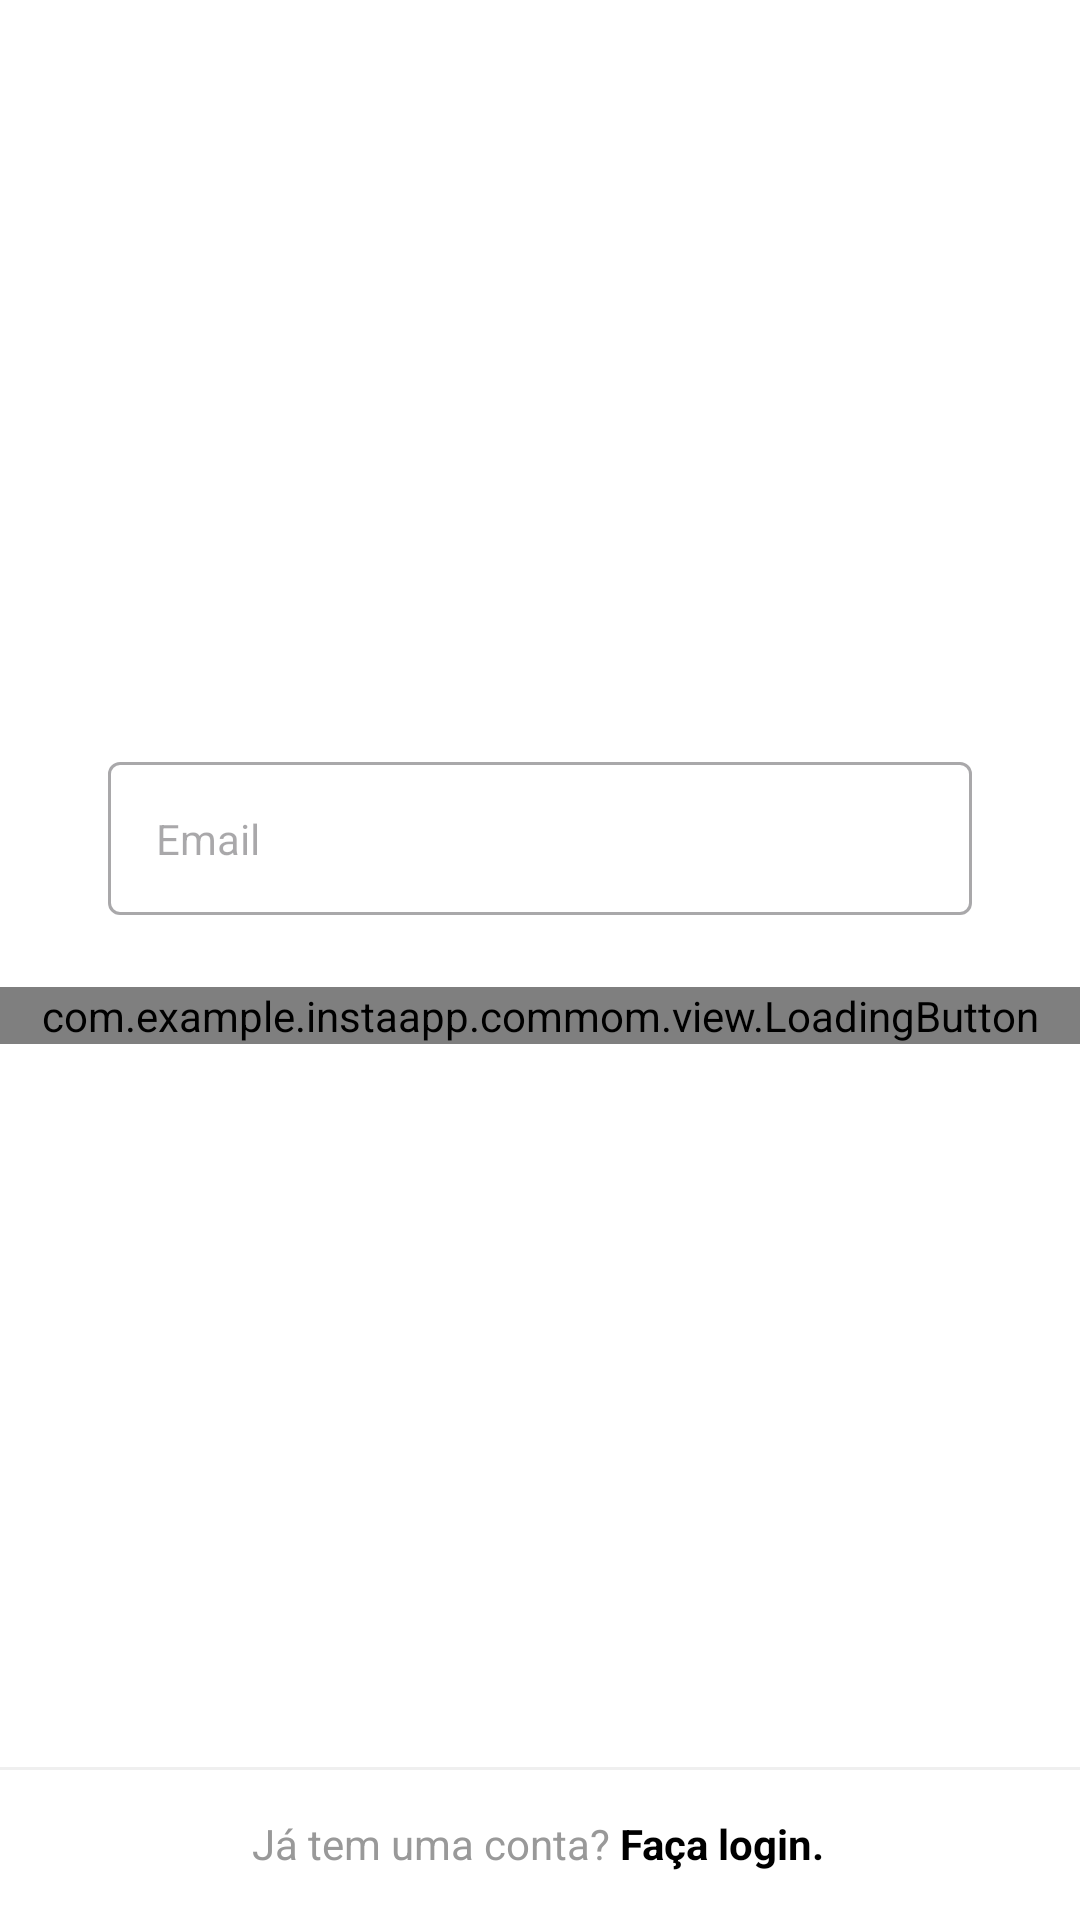

This screen was rendered from an Android layout file. Write that file and the resources it references.
<!-- AndroidManifest.xml: application theme Theme.InstaApp -->
<!-- res/layout/fragment_register_email.xml -->
<?xml version="1.0" encoding="utf-8"?>
<androidx.constraintlayout.widget.ConstraintLayout xmlns:android="http://schemas.android.com/apk/res/android"
    xmlns:app="http://schemas.android.com/apk/res-auto"
    xmlns:tools="http://schemas.android.com/tools"
    android:layout_width="match_parent"
    android:layout_height="match_parent"
    android:background="@color/white"
    tools:context=".login.view.LoginActivity">

    <ImageView
        android:id="@+id/img_logo_register"
        android:layout_width="150dp"
        android:layout_height="150dp"
        android:src="@drawable/photo_icon"
        android:contentDescription="@null"
        android:layout_marginTop="80dp"
        app:layout_constraintStart_toStartOf="parent"
        app:layout_constraintEnd_toEndOf="parent"
        app:layout_constraintTop_toTopOf="parent"/>

    <com.google.android.material.textfield.TextInputLayout
        android:id="@+id/edt_register_layout_email"
        android:layout_width="match_parent"
        android:layout_height="wrap_content"
        android:layout_marginTop="24dp"
        app:hintEnabled="false"
        style="@style/Base.Theme.InstaApp.FormEditTextInput"
        app:layout_constraintTop_toBottomOf="@id/img_logo_register"
        app:layout_constraintStart_toStartOf="parent">

        <com.google.android.material.textfield.TextInputEditText
            android:id="@+id/edt_email"
            style="@style/Base.Theme.InstaApp.FormEditText"
            android:hint="@string/email"
            android:inputType="textEmailAddress"
            android:autofillHints="@null" />

    </com.google.android.material.textfield.TextInputLayout>

    <com.example.instaapp.commom.view.LoadingButton
        android:id="@+id/btn_next_step"
        android:layout_width="match_parent"
        android:layout_height="wrap_content"
        app:text="@string/next"
        android:layout_marginTop="24dp"
        android:enabled="false"
        app:layout_constraintStart_toStartOf="parent"
        app:layout_constraintTop_toBottomOf="@id/edt_register_layout_email"/>

    <View
        android:background="@color/gray_dark"
        android:layout_width="match_parent"
        android:layout_height="1dp"
        android:layout_gravity="center_vertical"
        android:layout_marginBottom="15dp"
        app:layout_constraintBottom_toTopOf="@id/txt_create_account"
        />

    <TextView
        android:id="@+id/txt_create_account"
        android:layout_width="wrap_content"
        android:layout_height="wrap_content"
        android:layout_marginBottom="16dp"
        android:textColor="@color/gray_text"
        app:layout_constraintBottom_toBottomOf="parent"
        app:layout_constraintEnd_toEndOf="parent"
        app:layout_constraintHorizontal_bias="0.497"
        app:layout_constraintStart_toStartOf="parent"
        android:text="@string/already_has_account" />

</androidx.constraintlayout.widget.ConstraintLayout>
<!-- resources referenced by this layout -->
<resources>
  <color name="gray_dark">#EFEFEF</color>
  <color name="gray_text">#999999</color>
  <color name="white">#FFFFFFFF</color>
  <string name="already_has_account">Já tem uma conta? <b><font color="#000000">Faça login.</font></b></string>
  <string name="email">Email</string>
  <string name="next">Avançar</string>
  <style name="Base.Theme.InstaApp.FormEditText">
          <item name="android:layout_width">match_parent</item>
          <item name="android:layout_height">wrap_content</item>
          <item name="android:padding">16dp</item>
          <item name="android:background">@drawable/edit_text_background</item>
      </style>
  <style name="Base.Theme.InstaApp.FormEditTextInput" parent="Widget.MaterialComponents.TextInputLayout.OutlinedBox">
          <item name="android:layout_marginStart">36dp</item>
          <item name="android:layout_marginEnd">36dp</item>
          <item name="android:layout_marginBottom">20dp</item>
      </style>
  <style name="Theme.InstaApp" parent="Base.Theme.InstaApp" />
  <style name="Base.Theme.InstaApp" parent="Theme.Material3.DayNight.NoActionBar">
          <item name="colorPrimary">@color/black</item>
          <item name="colorPrimaryVariant">@color/gray_dark</item>
          <item name="colorOnPrimary">@color/white</item>
  
          <item name="colorSecondary">@color/black</item>
          <item name="colorSecondaryVariant">@color/gray_border</item>
          <item name="colorOnSecondary">@color/black</item>
  
          <item name="android:statusBarColor">?attr/colorSecondary</item>
          
          
      </style>
  <color name="black">#FF000000</color>
  <color name="gray_border">#DBDBDB</color>
</resources>
